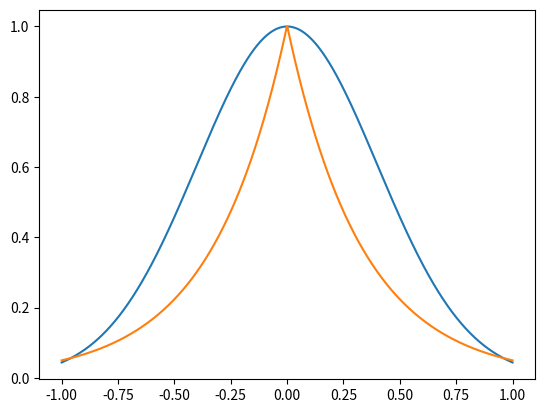
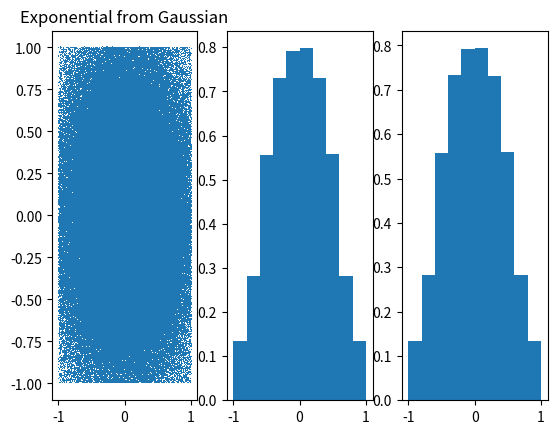

Python code for these plots, in order:
#!/usr/bin/env python3
# -*- coding: utf-8 -*-
"""
Created on Thu Nov 19 15:19:54 2020

@author: noahlefrancois
"""

import numpy as np
from matplotlib import pyplot as plt

def gauss(x,mu,sig):
    return np.exp(-(x-mu)**2/(2*sig**2))
  
def exp(x,a):
    return a*np.exp(-a*np.abs(x))

def lorentz(x, x0, gamma):
    return 1/(np.pi*gamma*(1 + ((x-x0)/gamma)**2))

def power(x, a):
    y = np.empty(len(x))
    for i in range(len(x)):
        if x[i]<0:
            y[i] = a*x[i]**(a-1) - 1
        else:
            y[i] =  a*x[i]**(a-1) - 1
    return y


#options 'Gaussian','Lorentzian','Power'
sampleDist = 'Gaussian'

N = 10**6

if sampleDist == 'Gaussian':
    #Calculate c s.t. e/g <= c
    x = np.linspace(-1,1,1000)
    mu = 0
    sig = 0.4
    g = gauss(x,mu,sig)
    a = 3
    e = exp(x,a)
    e = e/max(e)
    c = max(e/g)

    plt.plot(x,g)
    plt.plot(x,e)

    xg = np.random.normal(mu, sig, N)
    xu = 2*np.random.rand(N) - 1
    yg = np.random.normal(mu, sig, N)
    yu = 2*np.random.rand(N) - 1
    
    rg = np.sqrt(xg**2+yg**2)
    ru = np.sqrt(xu**2+yu**2)
    
    gr = gauss(rg,mu,sig)
    er = exp(ru,a)
    crit = er/(c*gr)
    crit_met = np.abs(ru) < crit
    
    num_uniform_used = 4*N
    

elif sampleDist == 'Lorentzian':
    #Calculate c s.t. e/g <= c
    x = np.linspace(-1,1,1000)
    x0 = 0
    gamma = 2
    g = lorentz(x,x0,gamma)
    g = g/max(g)
    a = 0.01
    e = exp(x,a)
    e = e/max(e)
    c = max(e/g)

    plt.plot(x,g)
    plt.plot(x,e)
    
    xl = np.random.standard_cauchy(N)
    xu = 2*np.random.rand(N) - 1
    yl = np.random.standard_cauchy(N)
    yu = 2*np.random.rand(N) - 1
    
    rl = np.sqrt(xl**2+yl**2)
    ru = np.sqrt(xu**2+yu**2)
    
    lr = lorentz(rl,x0,gamma)
    er = exp(ru,a)
    crit = er/(c*lr)
    crit_met = np.abs(ru) < crit
    
    num_uniform_used = 4*N
    
elif sampleDist == 'Power':
    #Calculate c s.t. e/g <= c
    x = np.linspace(-1,1,1000)
    p = 2
    g = power(x,p)
    g = g/max(g)
    a = 3
    e = exp(x,a)
    e = e/max(e)
    c = max(e/g)

    plt.plot(x,g)
    plt.plot(x,e)

    #Power Law Dist
    xL = np.random.power(p, int(N/2)) - 1
    xR = 1 - np.random.power(p, int(N/2))
    xp = np.append(xL, xR)
    np.random.shuffle(xp)
    xu = 2*np.random.rand(N) - 1
    
    yL = np.random.power(p, int(N/2)) - 1
    yR = 1 - np.random.power(p, int(N/2))
    yp = np.append(yL, yR)
    yu = 2*np.random.rand(N) - 1
    
    rp = np.sqrt(xp**2+yp**2)
    ru = np.sqrt(xu**2+yu**2)
    
    pr = power(rp,p)
    er = exp(ru,a)
    crit = er/(c*pr)
    crit_met = np.abs(ru) < crit
    
    num_uniform_used = 4*N


#Drop the rejected values
xe = xu[xu*crit_met != 0] 
ye = yu[yu*crit_met != 0]
#Normalize to [0,1]
xe = xe/max(xe) 
ye = ye/max(ye)


numVars = len(xe) #xe=ye always, now that we're accepting based on r not x&y independently
efficiency = 2*numVars/num_uniform_used #Should actually replace N with num_uniform_used
print('Efficiency: ', efficiency)


plt.figure()
plt.subplot(131)
plt.plot(xe,ye,',') #These should be the same now that we're accepting based on r not x&y
plt.title('Exponential from ' + sampleDist)

plt.subplot(132)
plt.hist(xe,density=True)
plt.subplot(133)
plt.hist(ye,density=True)




